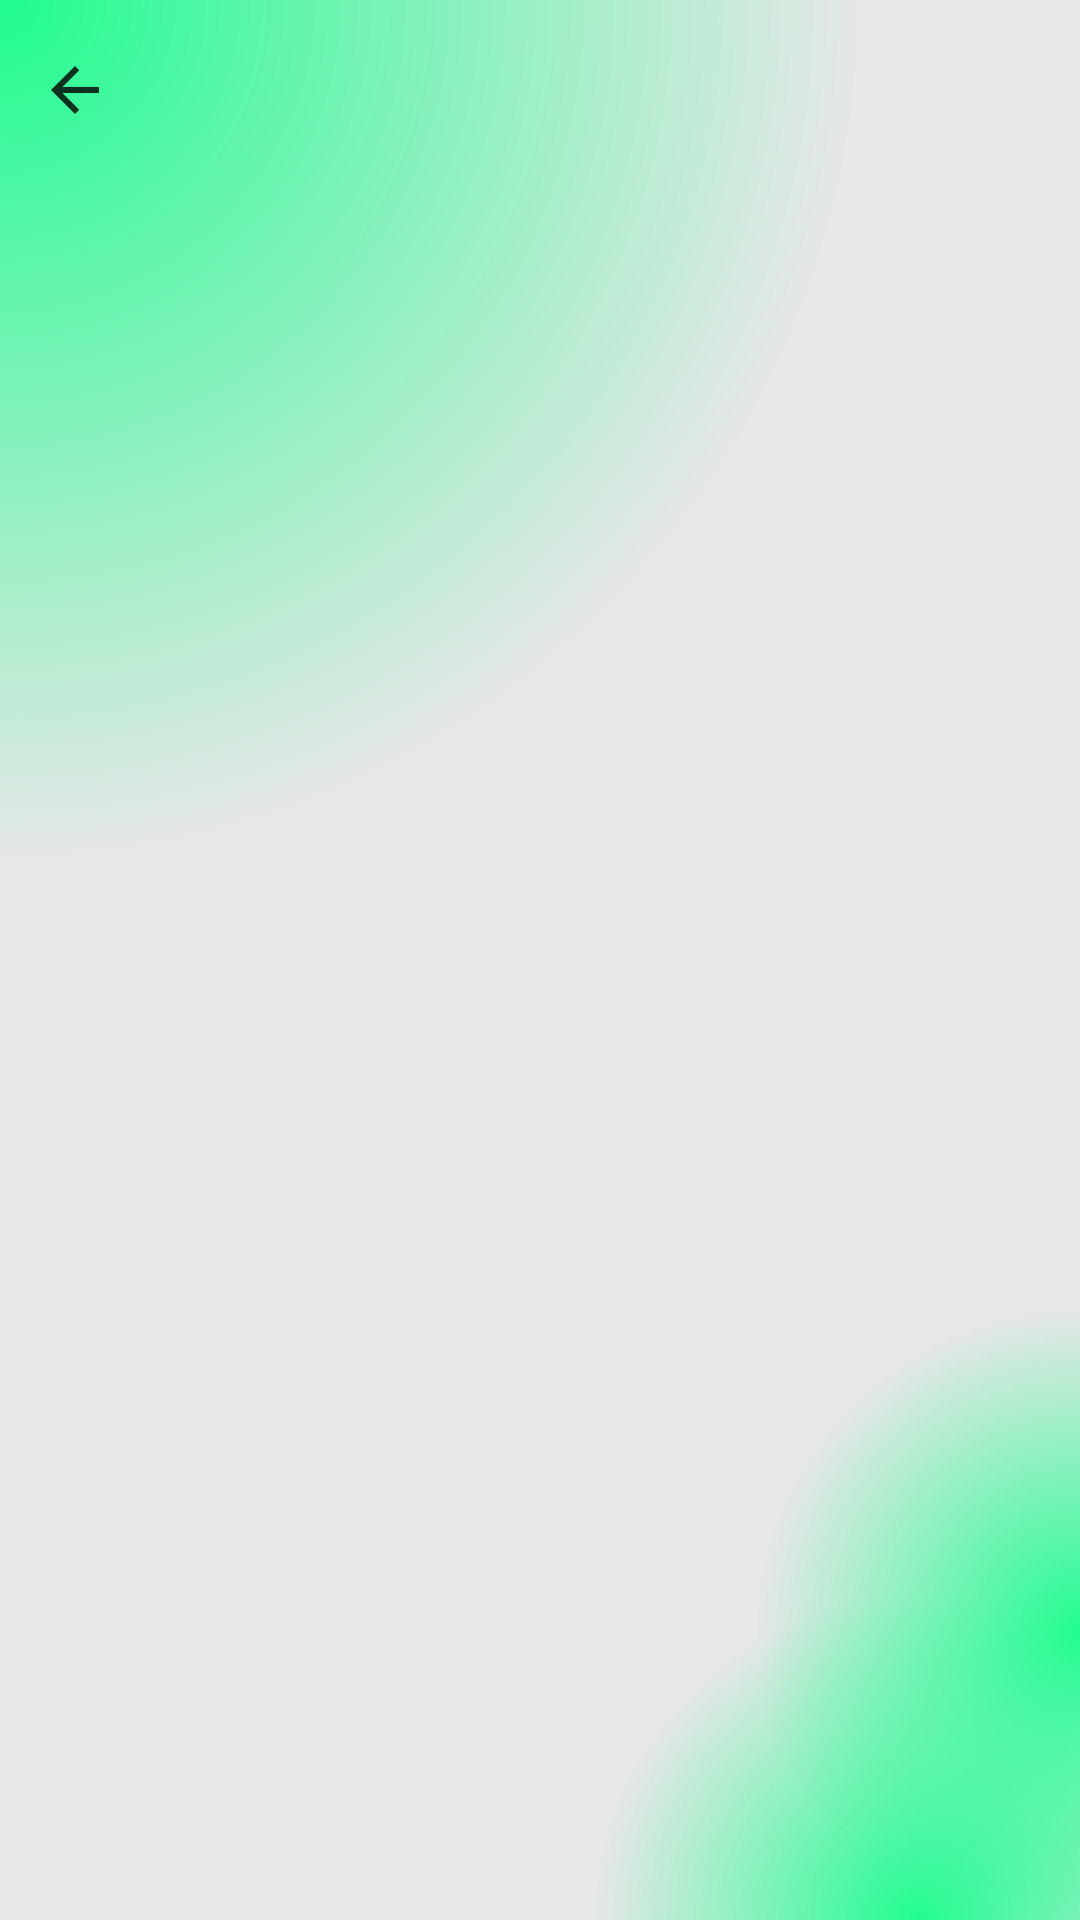

Write the Android layout XML for this screen, with the resource values it uses.
<!-- AndroidManifest.xml: application theme Light.Theme.Copture -->
<!-- res/layout/activity_create.xml -->
<?xml version="1.0" encoding="utf-8"?>
<RelativeLayout xmlns:android="http://schemas.android.com/apk/res/android"
    xmlns:tools="http://schemas.android.com/tools"
    android:id="@+id/main"
    android:layout_width="match_parent"
    android:layout_height="match_parent"
    android:background="@drawable/corner_gradient_background"
    android:orientation="vertical"
    tools:context=".views.activities.CreateActivity">

    <RelativeLayout
        android:id="@+id/RL_CreateToolbar"
        android:layout_width="match_parent"
        android:layout_height="wrap_content"
        android:layout_alignParentTop="true"
        android:background="@color/transparent"
        android:paddingVertical="5dp">

        <androidx.appcompat.widget.AppCompatImageButton
            android:id="@+id/IB_ArrowLeft"
            android:layout_width="50dp"
            android:layout_height="50dp"
            android:layout_alignParentStart="true"
            android:background="@color/transparent"
            android:contentDescription="@string/cd_back_arrow"
            android:src="@drawable/ic_arrow_left"
            android:tint="?mainTextColor"
            android:tooltipText="Back" />

    </RelativeLayout>

    <FrameLayout
        android:id="@+id/FL_createActivityFragmentContainer"
        android:layout_width="match_parent"
        android:layout_height="match_parent"
        android:layout_below="@id/RL_CreateToolbar"
        android:layout_gravity="top"
        android:paddingHorizontal="10dp" />

</RelativeLayout>
<!-- resources referenced by this layout -->
<resources>
  <color name="transparent">@android:color/transparent</color>
  <!-- drawable ic_arrow_left (drawable) -->
  <vector xmlns:android="http://schemas.android.com/apk/res/android" android:autoMirrored="true" android:height="24dp" android:tint="#000000" android:viewportHeight="24" android:viewportWidth="24" android:width="24dp">
        
      <path android:fillColor="?mainTextColor" android:pathData="M20,11H7.83l5.59,-5.59L12,4l-8,8 8,8 1.41,-1.41L7.83,13H20v-2z"/>
      
  </vector>
  <string name="cd_back_arrow">Back Arrow</string>
  <style name="Light.Theme.Copture" parent="Base.Theme.Copture">
  
          <item name="colorPrimary">@color/green</item>
          <item name="mainBackgroundColor">@color/platinum</item>
          <item name="altBackgroundColor">@color/white</item>
          <item name="contrastBackgroundColor">@color/smokyBlack</item>
          <item name="mainTextColor">@color/darkColor_700</item>
          <item name="altTextColor">@color/celestialBlue</item>
          <item name="contrastTextColor">@color/brightColor_700</item>
          <item name="mainIconColor">@color/royalBlue</item>
          <item name="altIconColor">?attr/mainTextColor</item>
          <item name="customCardBackgroundColor">?attr/altBackgroundColor</item>
          <item name="customCardElevation">50dp</item>
          <item name="customCardCornerRadius">20dp</item>
          <item name="customInputFieldBackground">?attr/altBackgroundColor</item>
          <item name="customInputFieldIconColor">?attr/mainIconColor</item>
          <item name="customInputFieldHintColor">@color/royalBlue</item>
          <item name="customInputFieldInputColor">?attr/mainTextColor</item>
          <item name="customInputFieldErrorColor">@color/errorColor_900</item>
  
      </style>
  <color name="green">#20FC8F</color>
  <style name="Base.Theme.Copture" parent="Theme.Material3.DayNight.NoActionBar">
          
          
  
          
          <item name="android:statusBarColor">@color/transparent</item>
          <item name="statusBarBackground">@color/transparent</item>
          
          <item name="boldFont">@font/koho_bold</item>
          <item name="regularFont">@font/koho_medium</item>
          <item name="semiBoldFont">@font/koho_semibold</item>
          <item name="android:textColor">?mainTextColor</item>
          
          <item name="android:windowEnterAnimation">@android:anim/fade_in</item>
          <item name="android:windowExitAnimation">@android:anim/fade_out</item>
          <item name="android:activityOpenEnterAnimation">@anim/fade_in</item>
          <item name="android:activityCloseEnterAnimation">@anim/fade_in</item>
          <item name="android:activityOpenExitAnimation">@anim/fade_out</item>
          <item name="android:activityCloseExitAnimation">@anim/fade_out</item>
  
      </style>
  <color name="platinum">#E7E7E7</color>
  <color name="white">#FFFFFFFF</color>
  <color name="smokyBlack">#0F1108</color>
  <color name="darkColor_700">#CC000000</color>
  <color name="celestialBlue">#3E92CC</color>
  <color name="brightColor_700">#CCFFFFFF</color>
  <color name="royalBlue">#0A2463</color>
  <color name="errorColor_900">#B00020</color>
</resources>
